Run: headless pygame with SDL's dummy video driver; simulated clock (each Clock.tick advances the game by its frame time, no real sleeping); random seed 0; keys injected as events and as key.get_pressed() state; mouse plan: one left click at the window centre at the start of phase 2, then a move to the lower-right quarter at the start of phase 3.
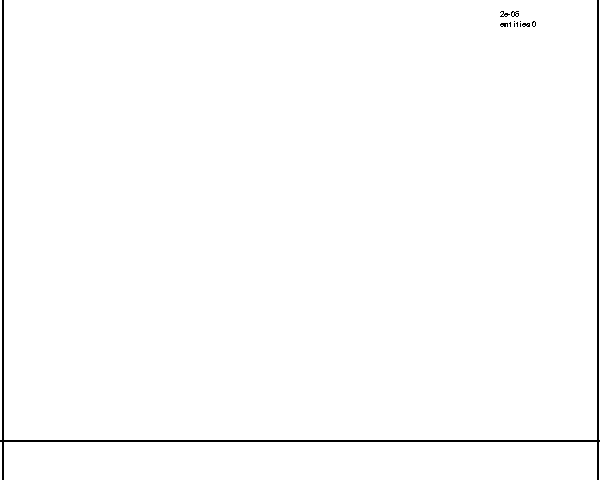
Frame 1 of 4 · flips 1–60 · no input
Frame 2 of 4 · flips 61–180 · clicked the window centre · tapped SPACE, RETURN · held RIGHT (→), D · screen unchanged from frame 1, image omitted
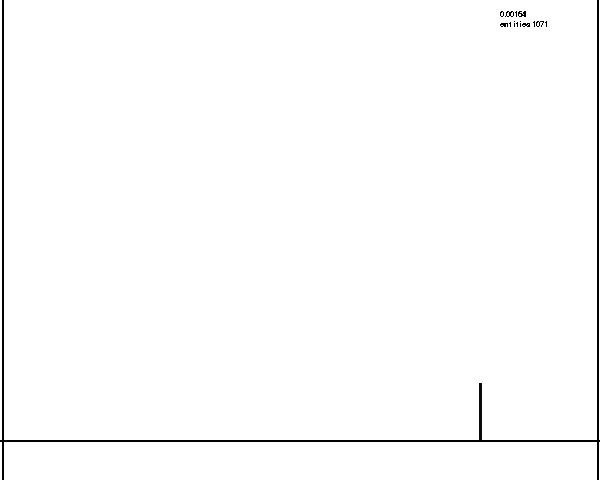
Frame 3 of 4 · flips 181–300 · moved the mouse to the lower-right quarter · held DOWN (↓), S
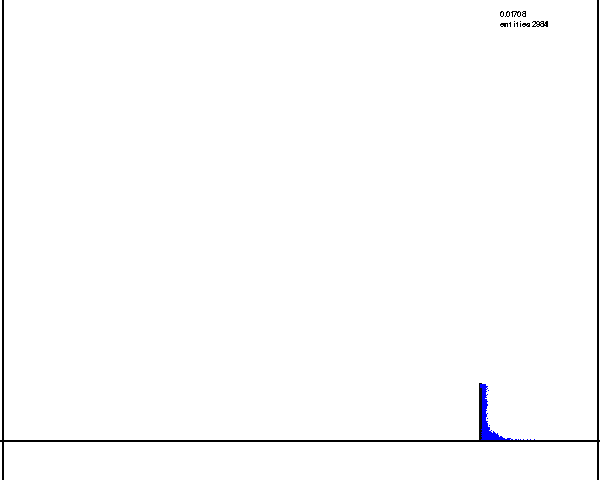
Frame 4 of 4 · flips 301–420 · held LEFT (←), A, UP (↑), W

The pygame program that drew these frames:

import pygame
import sys
import random
import time as tm

mainClock = pygame.time.Clock()

screen_size = (600, 480)

black = (0, 0, 0, 255)
white = (255, 255, 255)
yellow = (255, 255, 0, 255)
blue = (0,0,255,255)
grey = (10,10,10,255)


pygame.init()

myfont = pygame.font.SysFont('timesnewroman',  12)

pygame.display.set_caption('sand testing')
screen = pygame.display.set_mode(screen_size)
screen.fill(white)

mouse_down = False
draw_water = False
draw_stone = False
draw_brick = False
erase = False

# sand = pygame.Rect(300, 240, 1, 1)

sand_arr = []
water_arr = []
stone_arr=[]
brick_arr = []
tiles = [pygame.Rect(0, 440, 600, 2),pygame.Rect(2, 0, 2, 480), pygame.Rect(597, 0, 2, 480)]
	
def collision_test(rect, tiles):
	collisions = []
	for tile in tiles:
		if rect.colliderect(tile):
			collisions.append(tile)
	return collisions


# def move(rect, movement, tiles, sand):
# 	rect.x += movement[0]
# 	collisions = collision_test(rect, tiles)
# 	for tile in collisions:
# 		if movement[0] > 0:
# 			rect.right = tile.left
# 		if movement[0] < 0:
# 			rect.left = tile.right

# 	rect.y += movement[1]
# 	collisions = collision_test(rect, tiles)
# 	for tile in collisions:
# 		if movement[1] > 0:
# 			rect.bottom = tile.top
# 		if movement[1] < 0:
# 			rect.top = tile.bottom
# 	collisions = collision_test(rect, sand)
# 	for tile in collisions:
# 		if rect.x!=tile.x and rect.y!=tile.y:
# 			if movement[1] > 0:
# 				rect.bottom = tile.top
# 			if movement[1] < 0:
# 				rect.top = tile.bottom
# 	return rect

def custom_sand_collision(sand):
	x = sand.x
	y = sand.y
	vel = 4
	if screen.get_at((x,y+1))==white:
		for i in range(vel):
			if screen.get_at((x,y+i))==white:
				sand.y = y+i
	elif screen.get_at((x-1,y+1))==white:
		sand.y = y+1
		sand.x -= 1
	elif screen.get_at((x+1,y+1))==white:
		sand.y+=1
		sand.x+=1
	elif screen.get_at((x,y+1))==black:
		pass
	return sand

def custom_water_collision(water, dir):
	x = water.x
	y = water.y
	hor_spread = 2
	if screen.get_at((x,y+1))==white:
		water.y = y+1
	elif screen.get_at((x-1,y+1))==white:
		water.x -= 1
		water.y +=1
	elif screen.get_at((x-1,y))==white and dir==1:
		for i in range(hor_spread):
			if screen.get_at((x-i,y))==white:
				water.x-=1
	elif screen.get_at((x+1,y))==white and dir==0:
		for i in range(hor_spread):
			if screen.get_at((x+i,y))==white:
				water.x+=1
	elif screen.get_at((x+1,y+1))==white:
		water.x+=1
		water.y+=1
	elif screen.get_at((x+1,y))==white and dir==1:
		for i in range(hor_spread):
			if screen.get_at((x+i,y))==white:
				water.x+=1
	elif screen.get_at((x-1,y))==white and dir==0:
		for i in range(hor_spread):
			if screen.get_at((x-i,y))==white:
				water.x-=1
	else:
		pass
	return water

def stone_rule_set(stone):
	x = stone.x
	y = stone.y
	if screen.get_at((x,y+1))==white:
		stone.y = y+1
	else:
		pass
	return stone


while True:

	screen.fill(white)

	movement = [0, 1]

	start = tm.time()

	for tile in tiles:
		pygame.draw.rect(screen, black, tile)

	for brick in brick_arr:
		pygame.draw.rect(screen, black, brick)

	for stone in stone_arr:
		stone = stone_rule_set(stone)
		pygame.draw.rect(screen, grey, stone)

	for sand in sand_arr:
		# sand = move(sand, movement, tiles, sand_arr)
		sand = custom_sand_collision(sand)
		pygame.draw.rect(screen, yellow, sand)

	rand_arr = [random.randint(0,1),random.randint(0,1),random.randint(0,1),random.randint(0,1),random.randint(0,1)]
	i=0

	for water in water_arr:
		if i==len(rand_arr):
			i=0
		water = custom_water_collision(water, rand_arr[i])
		i+=1
		pygame.draw.rect(screen, blue, water)

	end = tm.time()

	text = myfont.render(f"{round((end - start), 5)}", False, (0, 0, 0))
	text1 = myfont.render(f"entities {len(water_arr)+len(sand_arr)+len(stone_arr)+len(brick_arr)}", False, (0, 0, 0))
	screen.blit(text, (500,10))
	screen.blit(text1, (500,20))

	for event in pygame.event.get():
		if event.type == pygame.QUIT:
			pygame.quit()
			sys.exit()

		if event.type == pygame.MOUSEBUTTONDOWN:
			mouse_down = True
			print("mouse down")
		if event.type == pygame.MOUSEBUTTONUP:
			mouse_down = False
			print("mouse up")
		if event.type == pygame.KEYDOWN:
			if event.key == pygame.K_a:
				print(water_arr)
		if event.type == pygame.KEYDOWN:
			if event.key == pygame.K_w:
				draw_water = True
		if event.type == pygame.KEYUP:
			if event.key == pygame.K_w:
				draw_water = False

		if event.type == pygame.KEYDOWN:
			if event.key == pygame.K_s:
				draw_stone = True
		if event.type == pygame.KEYUP:
			if event.key == pygame.K_s:
				draw_stone = False

		if event.type == pygame.KEYDOWN:
			if event.key == pygame.K_b:
				draw_brick = True
		if event.type == pygame.KEYUP:
			if event.key == pygame.K_b:
				draw_brick = False

	if draw_stone:
		x,y = pygame.mouse.get_pos()
		stone_arr.append(pygame.Rect(x, y, 1, 1))
		stone_arr.append(pygame.Rect(x-1, y+1, 1, 1))
		stone_arr.append(pygame.Rect(x+1, y, 1, 1))
		stone_arr.append(pygame.Rect(x-1, y, 1, 1))
		stone_arr.append(pygame.Rect(x, y+1, 1, 1))
		stone_arr.append(pygame.Rect(x, y-1, 1, 1))
		stone_arr.append(pygame.Rect(x+1, y-1, 1, 1))
		stone_arr.append(pygame.Rect(x+1, y+1, 1, 1))
		stone_arr.append(pygame.Rect(x-1, y-1, 1, 1))


	if draw_brick:
		x,y = pygame.mouse.get_pos()
		brick_arr.append(pygame.Rect(x, y, 10, 10))

	if draw_water:
		h_water = 4
		v_water = 4
		x,y = pygame.mouse.get_pos()
		for i in range(h_water):
			for j in range(v_water):
				water_arr.append(pygame.Rect(x+i, y+j, 1, 1))


	if mouse_down:
		x,y = pygame.mouse.get_pos()
		sand_arr.append(pygame.Rect(x, y, 1, 1))
		sand_arr.append(pygame.Rect(x, y+1, 1, 1))
		sand_arr.append(pygame.Rect(x+1, y, 1, 1))
		sand_arr.append(pygame.Rect(x+1, y+1, 1, 1))

	pygame.display.update()
	mainClock.tick(60)
